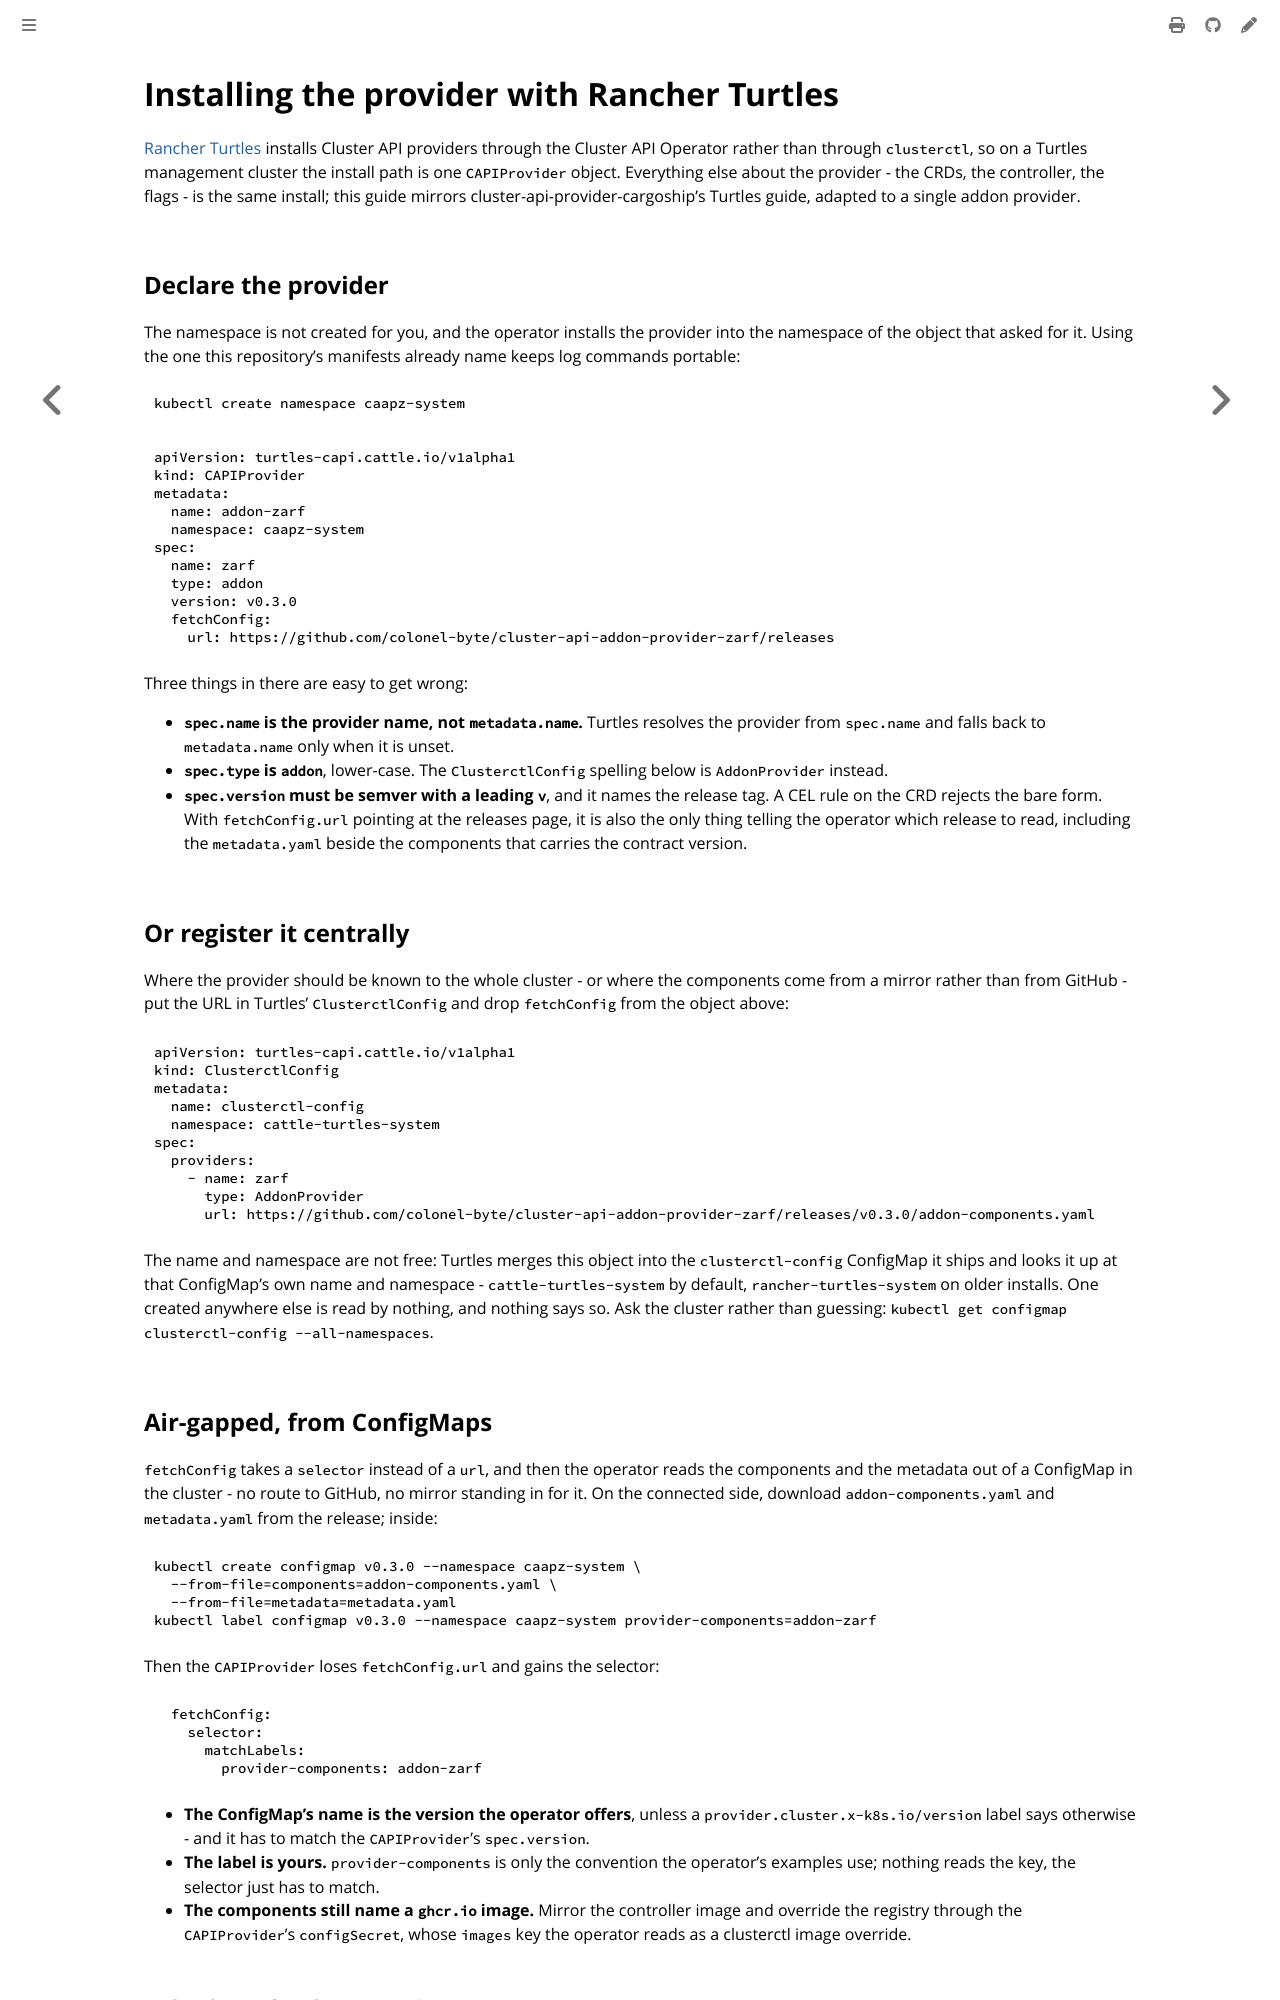

repository: colonel-byte/cluster-api-addon-provider-zarf · page: guides/rancher-turtles.html · generator: mdbook

# Installing the provider with Rancher Turtles

[Rancher Turtles](https://turtles.docs.rancher.com) installs Cluster API providers through the Cluster API Operator rather than through `clusterctl`, so on a Turtles management cluster the install path is one `CAPIProvider` object. Everything else about the provider - the CRDs, the controller, the flags - is the same install; this guide mirrors cluster-api-provider-cargoship's Turtles guide, adapted to a single addon provider.

## Declare the provider

The namespace is not created for you, and the operator installs the provider into the namespace of the object that asked for it. Using the one this repository's manifests already name keeps log commands portable:

```sh
kubectl create namespace caapz-system
```

<!-- x-release-please-start-version -->
```yaml
apiVersion: turtles-capi.cattle.io/v1alpha1
kind: CAPIProvider
metadata:
  name: addon-zarf
  namespace: caapz-system
spec:
  name: zarf
  type: addon
  version: v0.3.0
  fetchConfig:
    url: https://github.com/colonel-byte/cluster-api-addon-provider-zarf/releases
```
<!-- x-release-please-end-version -->

Three things in there are easy to get wrong:

- **`spec.name` is the provider name, not `metadata.name`.** Turtles resolves the provider from `spec.name` and falls back to `metadata.name` only when it is unset.
- **`spec.type` is `addon`**, lower-case. The `ClusterctlConfig` spelling below is `AddonProvider` instead.
- **`spec.version` must be semver with a leading `v`**, and it names the release tag. A CEL rule on the CRD rejects the bare form. With `fetchConfig.url` pointing at the releases page, it is also the only thing telling the operator which release to read, including the `metadata.yaml` beside the components that carries the contract version.

## Or register it centrally

Where the provider should be known to the whole cluster - or where the components come from a mirror rather than from GitHub - put the URL in Turtles' `ClusterctlConfig` and drop `fetchConfig` from the object above:

<!-- x-release-please-start-version -->
```yaml
apiVersion: turtles-capi.cattle.io/v1alpha1
kind: ClusterctlConfig
metadata:
  name: clusterctl-config
  namespace: cattle-turtles-system
spec:
  providers:
    - name: zarf
      type: AddonProvider
      url: https://github.com/colonel-byte/cluster-api-addon-provider-zarf/releases/v0.3.0/addon-components.yaml
```
<!-- x-release-please-end-version -->

The name and namespace are not free: Turtles merges this object into the `clusterctl-config` ConfigMap it ships and looks it up at that ConfigMap's own name and namespace - `cattle-turtles-system` by default, `rancher-turtles-system` on older installs. One created anywhere else is read by nothing, and nothing says so. Ask the cluster rather than guessing: `kubectl get configmap clusterctl-config --all-namespaces`.

## Air-gapped, from ConfigMaps

`fetchConfig` takes a `selector` instead of a `url`, and then the operator reads the components and the metadata out of a ConfigMap in the cluster - no route to GitHub, no mirror standing in for it. On the connected side, download `addon-components.yaml` and `metadata.yaml` from the release; inside:

<!-- x-release-please-start-version -->
```sh
kubectl create configmap v0.3.0 --namespace caapz-system \
  --from-file=components=addon-components.yaml \
  --from-file=metadata=metadata.yaml
kubectl label configmap v0.3.0 --namespace caapz-system provider-components=addon-zarf
```
<!-- x-release-please-end-version -->

Then the `CAPIProvider` loses `fetchConfig.url` and gains the selector:

```yaml
  fetchConfig:
    selector:
      matchLabels:
        provider-components: addon-zarf
```

- **The ConfigMap's name is the version the operator offers**, unless a `provider.cluster.x-k8s.io/version` label says otherwise - and it has to match the `CAPIProvider`'s `spec.version`.
- **The label is yours.** `provider-components` is only the convention the operator's examples use; nothing reads the key, the selector just has to match.
- **The components still name a `ghcr.io` image.** Mirror the controller image and override the registry through the `CAPIProvider`'s `configSecret`, whose `images` key the operator reads as a clusterctl image override.
